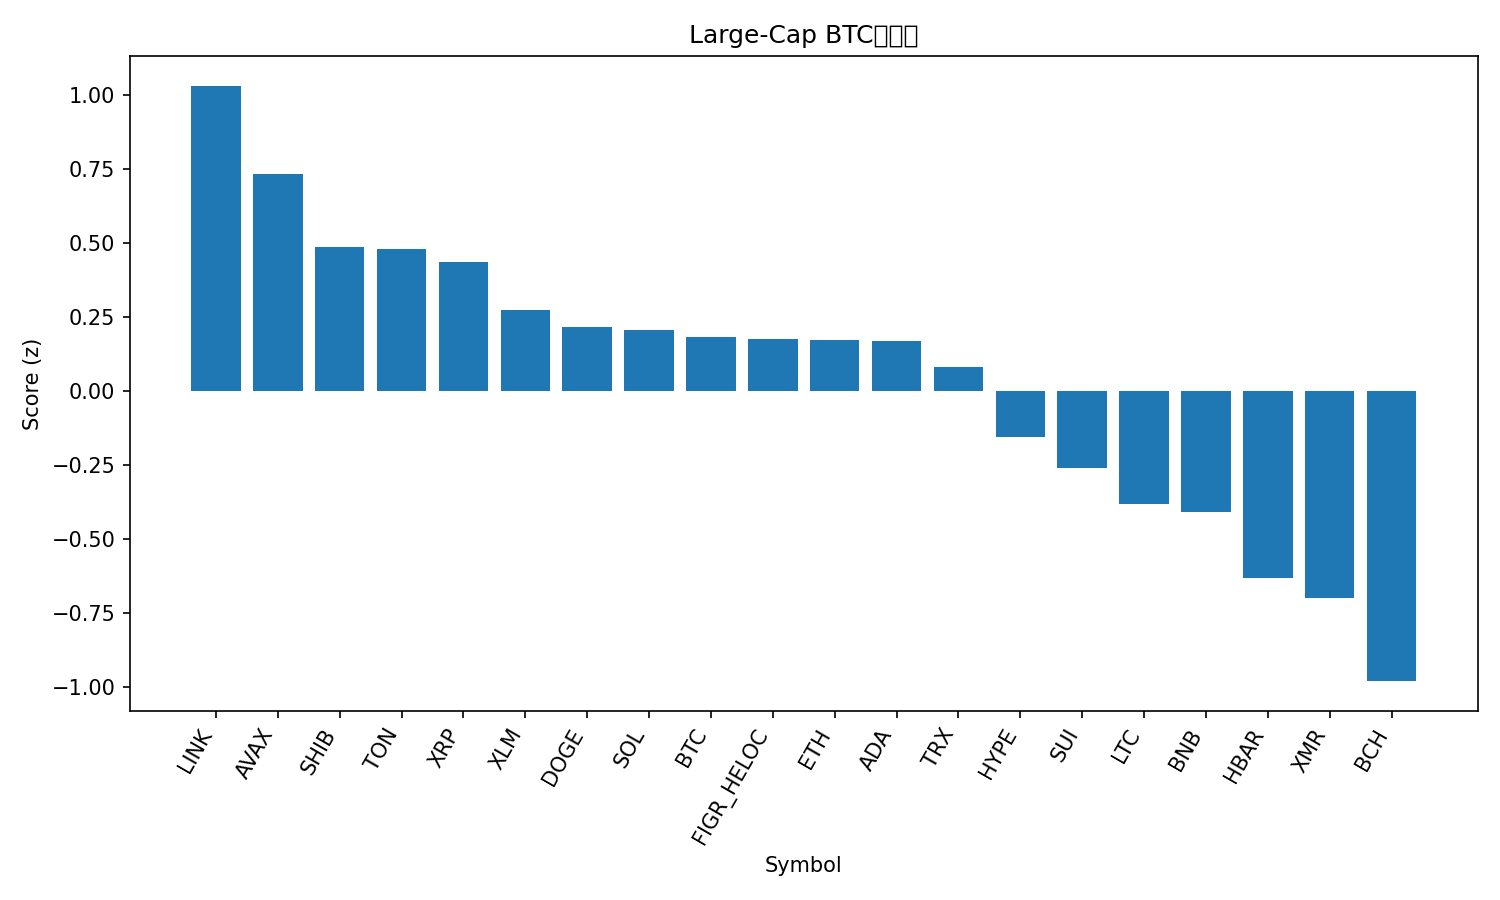

The table this chart was drawn from, first rows:
rank, name, symbol, price_btc, price_usd, pct_1h_btc, pct_24h_btc, pct_7d_btc, market_cap_rank, market_cap_usd, volume_usd, score
1, Chainlink, LINK, 0.0001575, 17.35, 0.6108, 1.352, -1.948, 16, 12099619447, 471245140, 1.031
2, Avalanche, AVAX, 0.0001686, 18.57, 1.056, -0.4166, -6.77, 28, 7925245846, 279598095, 0.7342
3, Shiba Inu, SHIB, 9.1886e-11, 1.012e-05, 0.7254, -0.7566, -0.4086, 34, 5969366996, 114385248, 0.485
4, Toncoin, TON, 2.091e-05, 2.3, 0.3491, -0.3283, 7.569, 35, 5810202659, 127284101, 0.4787
5, XRP, XRP, 2.283e-05, 2.52, 0.1918, 0.524, -1.292, 4, 151304803058, 2200373670, 0.4351
6, Stellar, XLM, 2.75e-06, 0.3032, 0.5296, -0.6214, -4.604, 20, 9719094083, 98026487, 0.2738
7, Dogecoin, DOGE, 1.68e-06, 0.1854, 0.6154, -0.9369, -6.068, 10, 28119612758, 907038246, 0.2157
8, Solana, SOL, 0.001689, 186.1, 0.1998, -0.08841, -3.322, 6, 102878368897, 3140862667, 0.2051
9, Bitcoin, BTC, 1.0, 110170, 0.0, 0.0, 0.0, 1, 2197769194638, 35474262019, 0.1825
10, Figure Heloc, FIGR_HELOC, 9.24e-06, 1.017, 0.0, -0.06564, 3.239, 15, 13617887337, 529123, 0.1766
11, Ethereum, ETH, 0.03514, 3872, 0.1094, -0.1259, -2.306, 2, 467659223780, 15680006005, 0.172
12, Cardano, ADA, 5.5e-06, 0.6065, 0.5677, -0.8727, -7.26, 11, 22147548727, 715474611, 0.17
13, TRON, TRX, 2.7e-06, 0.2971, -0.008797, -0.2858, 2.397, 9, 28121969403, 348862339, 0.08172
14, Hyperliquid, HYPE, 0.0003833, 42.23, 0.9202, -2.765, -7.909, 17, 11447109206, 386435537, -0.1551
15, Sui, SUI, 2.123e-05, 2.34, 0.3724, -1.63, -8.324, 25, 8618696072, 570216627, -0.2591
16, Litecoin, LTC, 0.0008972, 98.85, 0.1127, -2.061, 2.501, 31, 7559087469, 603502522, -0.3813
17, BNB, BNB, 0.009814, 1081, -0.09724, -1.336, -1.465, 5, 148952233643, 1024970384, -0.4093
18, Hedera, HBAR, 1.75e-06, 0.1925, -0.4878, -1.871, 11.42, 27, 8176677261, 232929820, -0.6324
19, Monero, XMR, 0.003143, 346.3, -0.7936, -0.7403, 3.379, 33, 6390464125, 148323898, -0.7005
20, Bitcoin Cash, BCH, 0.004851, 534.5, 0.09119, -3.681, -0.3771, 18, 10663850471, 289961480, -0.9805
21, Zcash, ZEC, 0.003721, 410, -1.711, -1.115, 22, 32, 6690094744, 836162848, -1.185
